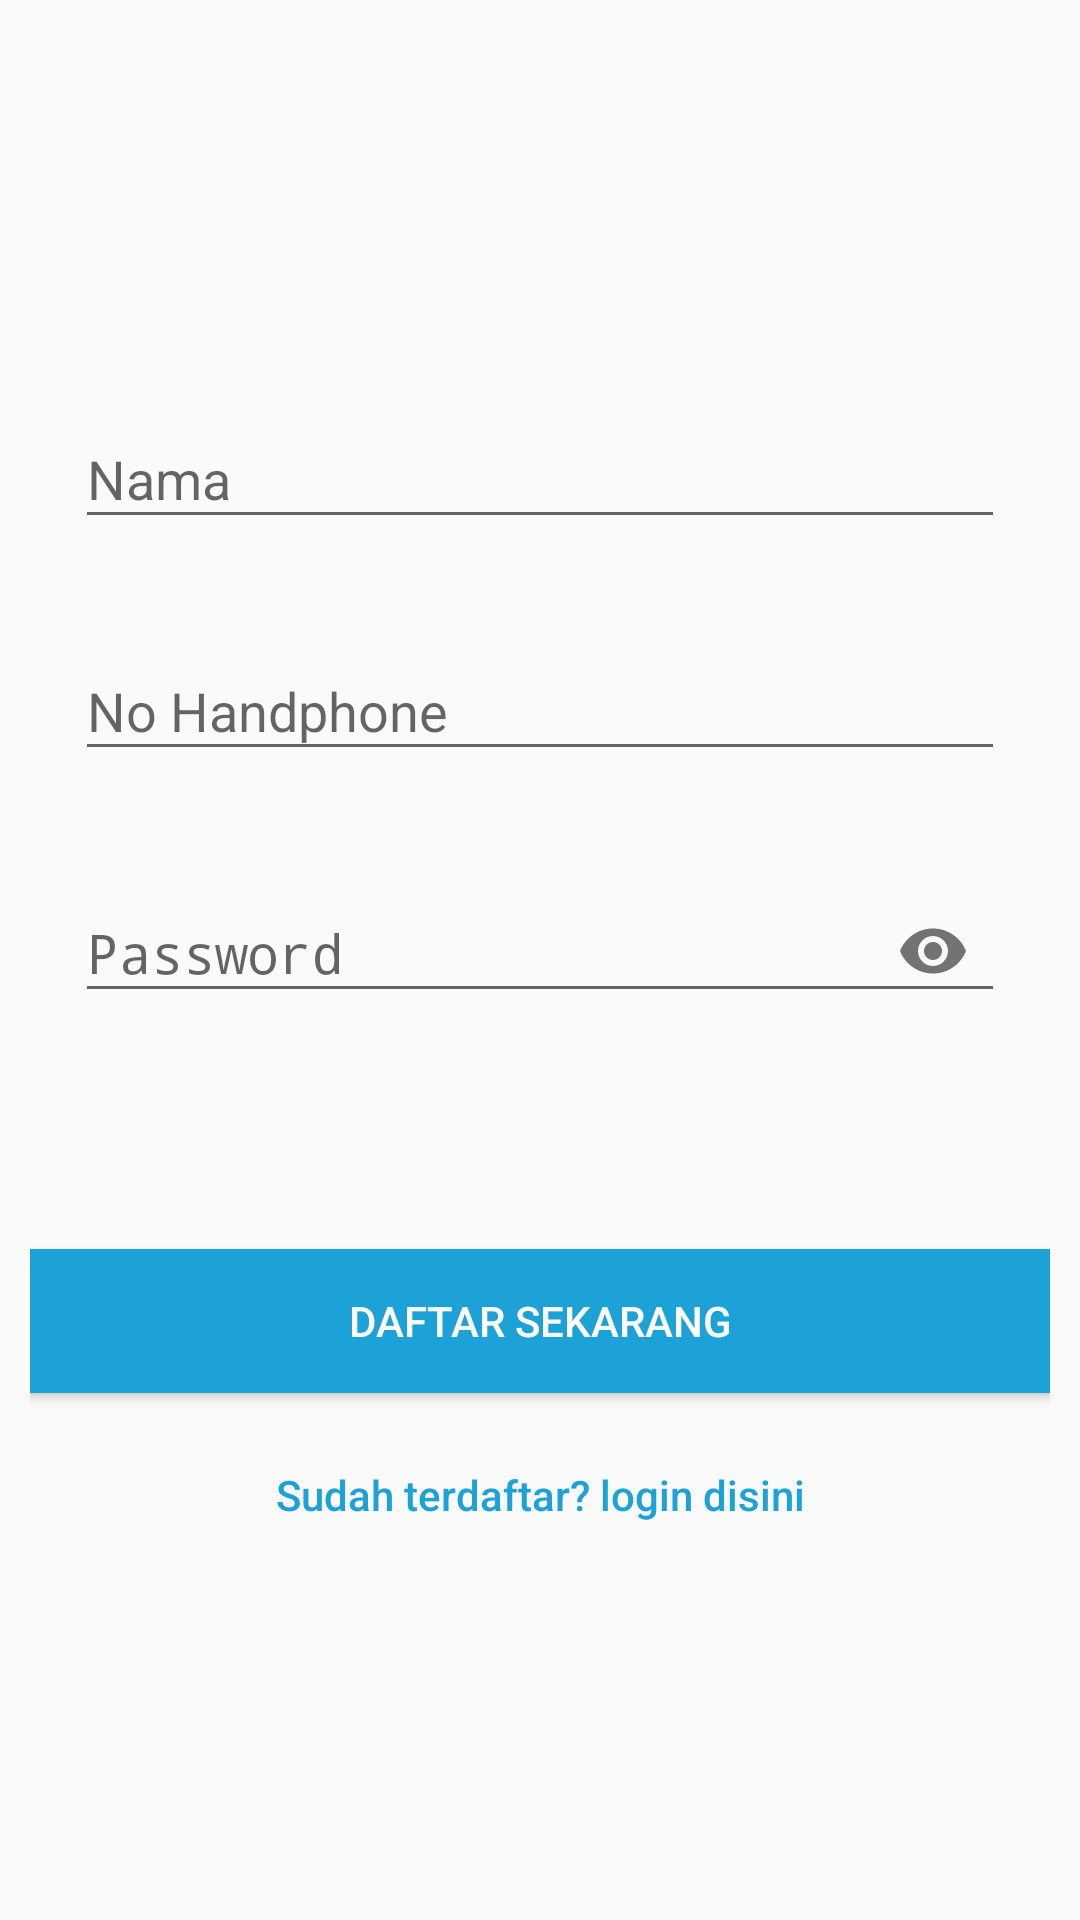

Produce the Android XML layout that renders to this screen, including the resource entries it uses.
<!-- AndroidManifest.xml: application theme AppTheme -->
<!-- res/layout/activity_register.xml -->
<?xml version="1.0" encoding="utf-8"?>
<LinearLayout xmlns:android="http://schemas.android.com/apk/res/android"
    android:layout_width="match_parent"
    android:layout_height="match_parent"
    xmlns:app="http://schemas.android.com/apk/res-auto"
    android:gravity="center"
    android:orientation="vertical"
    android:padding="10dp">

    <android.support.design.widget.TextInputLayout
        android:id="@+id/signup_input_layout_name"
        android:layout_width="match_parent"
        android:layout_height="wrap_content"
        android:layout_centerHorizontal="true"
        android:layout_marginTop="10dp">

        <EditText
            android:id="@+id/et_name"
            android:layout_width="match_parent"
            android:layout_height="wrap_content"
            android:ems="10"
            android:inputType="text"
            android:layout_margin="15dp"
            android:hint="Nama" />

    </android.support.design.widget.TextInputLayout>

    <android.support.design.widget.TextInputLayout
        android:id="@+id/signup_input_layout_email"
        android:layout_width="match_parent"
        android:layout_height="wrap_content"
        android:layout_centerHorizontal="true"
        android:layout_marginTop="10dp">

        <EditText
            android:id="@+id/et_nohp"
            android:layout_width="match_parent"
            android:layout_height="wrap_content"
            android:ems="10"
            android:layout_margin="15dp"
            android:hint="No Handphone"
            android:inputType="number"/>

    </android.support.design.widget.TextInputLayout>
    <android.support.design.widget.TextInputLayout
        android:id="@+id/signup_input_layout_password"
        android:layout_width="match_parent"
        android:layout_height="wrap_content"
        android:layout_centerHorizontal="true"
        android:layout_marginTop="10dp"
        app:errorEnabled="true"
        app:passwordToggleEnabled="true">
        <EditText
            android:id="@+id/et_password"
            android:layout_width="match_parent"
            android:layout_height="wrap_content"
            android:ems="10"
            android:inputType="textPassword"
            android:layout_margin="15dp"
            android:hint="Password" />
    </android.support.design.widget.TextInputLayout>

    <Button android:id="@+id/btn_signup"
        android:layout_width="fill_parent"
        android:layout_height="wrap_content"
        android:text="DAFTAR SEKARANG"
        android:background="@color/colorPrimaryDark"
        android:layout_marginTop="40dp"
        android:textColor="@android:color/white"/>

    <Button
        android:id="@+id/btn_link_login"
        android:layout_width="fill_parent"
        android:layout_height="wrap_content"
        android:text="Sudah terdaftar? login disini"
        android:background="@android:color/transparent"
        android:layout_marginTop="10dp"
        android:textColor="@color/colorPrimaryDark"
        android:textAllCaps="false"/>

</LinearLayout>
<!-- resources referenced by this layout -->
<resources>
  <color name="colorPrimaryDark">#1DA2D8</color>
  <style name="AppTheme" parent="Theme.AppCompat.Light.DarkActionBar">
          
          <item name="colorPrimary">@color/colorPrimary</item>
          <item name="colorPrimaryDark">@color/colorPrimaryDark</item>
          <item name="colorAccent">@color/colorAccent</item>
      </style>
  <color name="colorPrimary">#1DA2D8</color>
  <color name="colorAccent">#7fcdff</color>
</resources>
